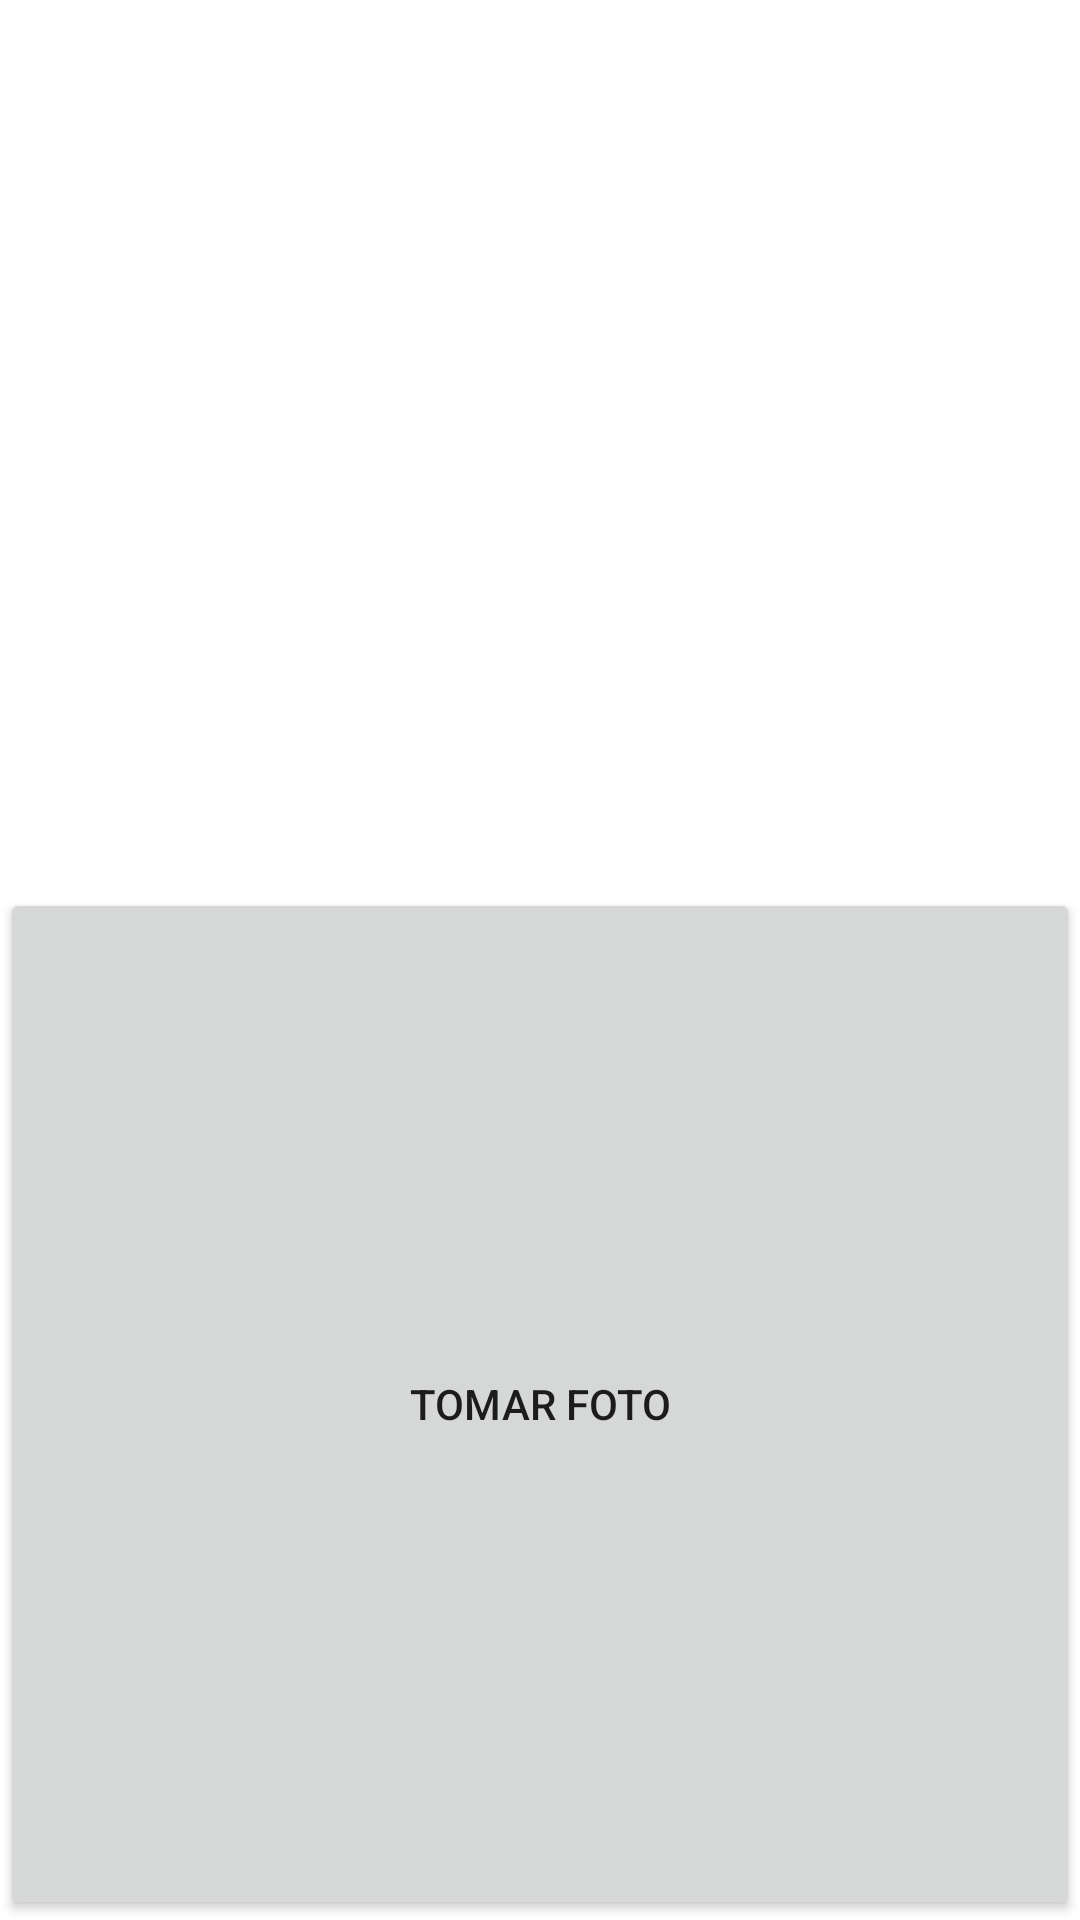

Produce the Android XML layout that renders to this screen, including the resource entries it uses.
<!-- AndroidManifest.xml: application theme Theme.MP012PP1 -->
<!-- res/layout/activity_photo.xml -->
<?xml version="1.0" encoding="utf-8"?>
<LinearLayout xmlns:android="http://schemas.android.com/apk/res/android"
    xmlns:app="http://schemas.android.com/apk/res-auto"
    xmlns:tools="http://schemas.android.com/tools"
    android:layout_width="match_parent"
    android:layout_height="match_parent"
    tools:context=".ActivityPhoto"
    android:orientation="vertical">


    <ImageView
        android:id="@+id/Fotografia"
        android:layout_width="match_parent"
        android:layout_height="wrap_content"
        android:layout_weight="1"
        tools:srcCompat="@tools:sample/avatars" />

    <Button
        android:id="@+id/btnFoto"
        android:layout_width="match_parent"
        android:layout_height="wrap_content"
        android:layout_weight="1"
        android:text="TOMAR FOTO" />
</LinearLayout>
<!-- resources referenced by this layout -->
<resources>
  <style name="Theme.MP012PP1" parent="Theme.MaterialComponents.DayNight.DarkActionBar">
          
          <item name="colorPrimary">@color/purple_500</item>
          <item name="colorPrimaryVariant">@color/purple_700</item>
          <item name="colorOnPrimary">@color/white</item>
          
          <item name="colorSecondary">@color/teal_200</item>
          <item name="colorSecondaryVariant">@color/teal_700</item>
          <item name="colorOnSecondary">@color/black</item>
          
          <item name="android:statusBarColor" tools:targetApi="l">?attr/colorPrimaryVariant</item>
          
      </style>
  <!-- not gathered from this repository: default colours our renderer supplied (Android Studio template values) -->
  <color name="purple_500">#FF6200EE</color>
  <color name="purple_700">#FF3700B3</color>
  <color name="teal_200">#FF03DAC5</color>
  <color name="teal_700">#FF018786</color>
  <color name="black">#FF000000</color>
  <color name="white">#FFFFFFFF</color>
</resources>
